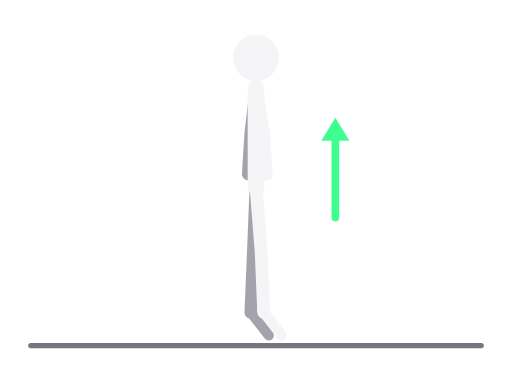
t = 0.00 s
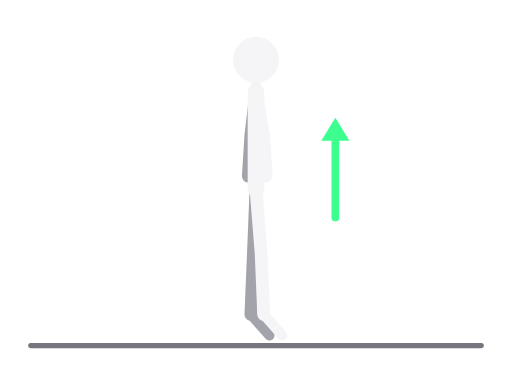
t = 0.25 s
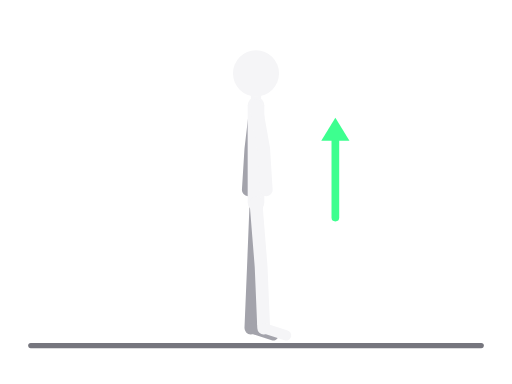
t = 0.75 s
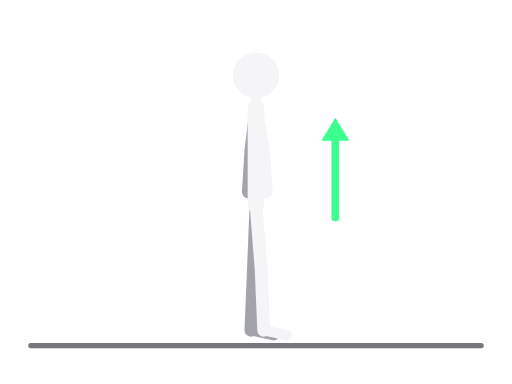
t = 1.00 s
t = 1.25 s: frame unchanged from t = 0.75 s, image omitted
t = 1.75 s: frame unchanged from t = 0.25 s, image omitted

The animated SVG that drew these frames (rendered in a browser with its animation timeline set to each time). Animation: 10 SMIL elements (animate=10); one cycle of 2.00 s, repeats indefinitely.

<svg xmlns="http://www.w3.org/2000/svg" viewBox="0 0 400 300" role="img" aria-label="Podizanje na prste"><title>Podizanje na prste</title><g stroke-linecap="round" stroke-linejoin="round"><line x1="24" y1="270" x2="376" y2="270" style="stroke:var(--ill-floor,#76767E)" stroke-width="4"/><polyline points="200,146 198,196 196,244" fill="none" style="stroke:var(--ill-far,#A3A3AB)" stroke-width="10"><animate attributeName="points" values="200,146 198,196 196,244;200,160 198,210 196,258;200,146 198,196 196,244" dur="2s" repeatCount="indefinite" calcMode="spline" keyTimes="0;0.5;1" keySplines="0.45 0 0.55 1;0.45 0 0.55 1"/></polyline><polyline points="200,70 196,104 194,136" fill="none" style="stroke:var(--ill-far,#A3A3AB)" stroke-width="10"><animate attributeName="points" values="200,70 196,104 194,136;200,84 196,118 194,150;200,70 196,104 194,136" dur="2s" repeatCount="indefinite" calcMode="spline" keyTimes="0;0.5;1" keySplines="0.45 0 0.55 1;0.45 0 0.55 1"/></polyline><polyline points="196,244 210,262" fill="none" style="stroke:var(--ill-far,#A3A3AB)" stroke-width="8"><animate attributeName="points" values="196,244 210,262;196,258 214,262;196,244 210,262" dur="2s" repeatCount="indefinite" calcMode="spline" keyTimes="0;0.5;1" keySplines="0.45 0 0.55 1;0.45 0 0.55 1"/></polyline><polyline points="200,70 200,146" fill="none" style="stroke:var(--ill-near,#F5F5F7)" stroke-width="13"><animate attributeName="points" values="200,70 200,146;200,84 200,160;200,70 200,146" dur="2s" repeatCount="indefinite" calcMode="spline" keyTimes="0;0.5;1" keySplines="0.45 0 0.55 1;0.45 0 0.55 1"/></polyline><polyline points="200,70 200,45" fill="none" style="stroke:var(--ill-near,#F5F5F7)" stroke-width="8"><animate attributeName="points" values="200,70 200,45;200,84 200,59;200,70 200,45" dur="2s" repeatCount="indefinite" calcMode="spline" keyTimes="0;0.5;1" keySplines="0.45 0 0.55 1;0.45 0 0.55 1"/></polyline><polyline points="200,146 204,196 206,244" fill="none" style="stroke:var(--ill-near,#F5F5F7)" stroke-width="10"><animate attributeName="points" values="200,146 204,196 206,244;200,160 204,210 206,258;200,146 204,196 206,244" dur="2s" repeatCount="indefinite" calcMode="spline" keyTimes="0;0.5;1" keySplines="0.45 0 0.55 1;0.45 0 0.55 1"/></polyline><polyline points="200,70 206,104 208,136" fill="none" style="stroke:var(--ill-near,#F5F5F7)" stroke-width="10"><animate attributeName="points" values="200,70 206,104 208,136;200,84 206,118 208,150;200,70 206,104 208,136" dur="2s" repeatCount="indefinite" calcMode="spline" keyTimes="0;0.5;1" keySplines="0.45 0 0.55 1;0.45 0 0.55 1"/></polyline><polyline points="206,244 220,262" fill="none" style="stroke:var(--ill-near,#F5F5F7)" stroke-width="8"><animate attributeName="points" values="206,244 220,262;206,258 224,262;206,244 220,262" dur="2s" repeatCount="indefinite" calcMode="spline" keyTimes="0;0.5;1" keySplines="0.45 0 0.55 1;0.45 0 0.55 1"/></polyline><circle cx="200" cy="45" r="18" style="fill:var(--ill-near,#F5F5F7)"><animate attributeName="cx" values="200;200;200" dur="2s" repeatCount="indefinite" calcMode="spline" keyTimes="0;0.5;1" keySplines="0.45 0 0.55 1;0.45 0 0.55 1"/><animate attributeName="cy" values="45;59;45" dur="2s" repeatCount="indefinite" calcMode="spline" keyTimes="0;0.5;1" keySplines="0.45 0 0.55 1;0.45 0 0.55 1"/></circle><line x1="262.0" y1="170.0" x2="262.0" y2="104.0" style="stroke:var(--ill-accent,#3DFF8F)" stroke-width="6"/><polygon points="262.0,92.0 273.0,110.0 251.0,110.0" style="fill:var(--ill-accent,#3DFF8F)" stroke="none"/></g></svg>
